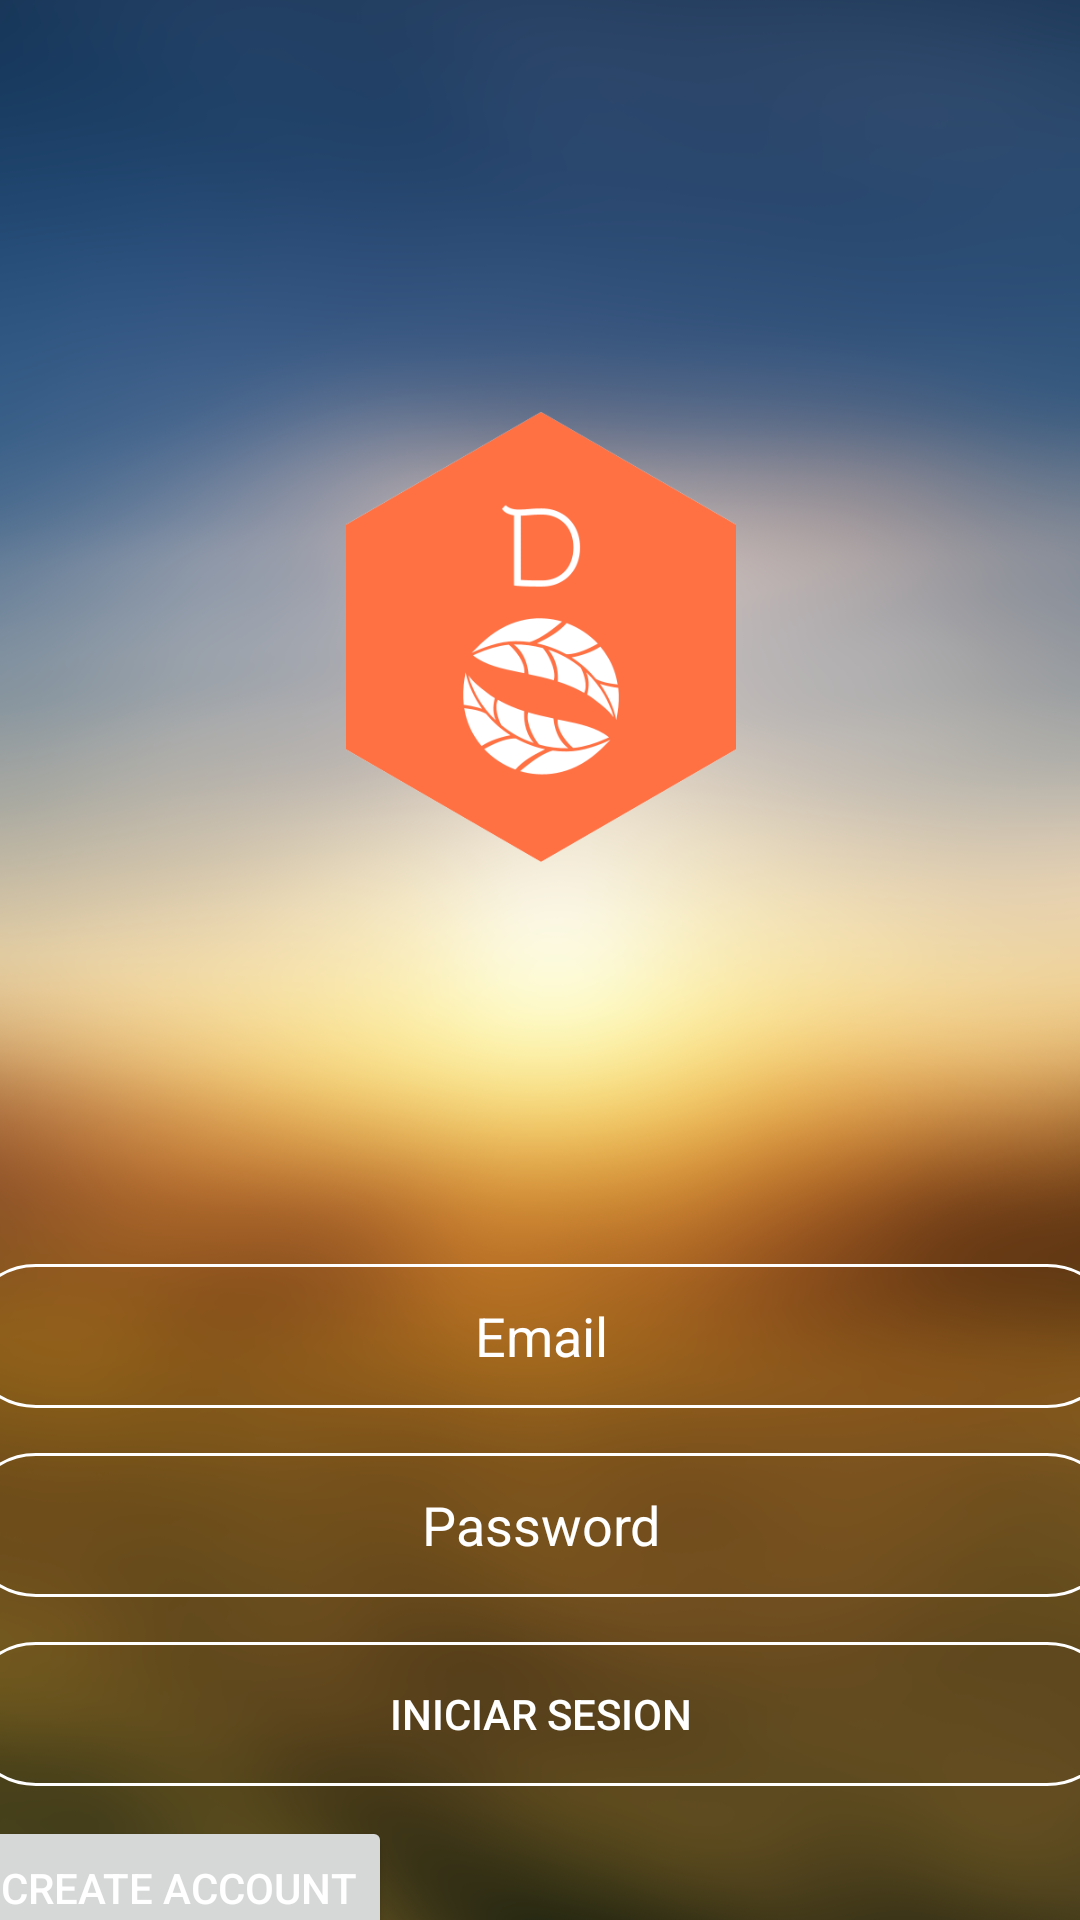

Produce the Android XML layout that renders to this screen, including the resource entries it uses.
<!-- AndroidManifest.xml: application theme Theme.ProyectoFinal -->
<!-- res/layout/activity_login.xml -->
<?xml version="1.0" encoding="utf-8"?>
<androidx.constraintlayout.widget.ConstraintLayout xmlns:android="http://schemas.android.com/apk/res/android"
    xmlns:app="http://schemas.android.com/apk/res-auto"
    xmlns:tools="http://schemas.android.com/tools"
    android:id="@+id/cl_login"
    android:layout_width="match_parent"
    android:layout_height="match_parent"
    android:background="@color/black"
    tools:context=".activities.LoginActivity">

    <androidx.cardview.widget.CardView
        android:id="@+id/cv_login"
        android:layout_width="413dp"
        android:layout_height="766dp"
        app:cardCornerRadius="15dp"
        app:layout_constraintBottom_toBottomOf="parent"
        app:layout_constraintEnd_toEndOf="parent"
        app:layout_constraintStart_toStartOf="parent"
        app:layout_constraintTop_toTopOf="parent"
        tools:ignore="MissingConstraints">


        <ImageView
            android:id="@+id/imageView3"
            android:layout_width="match_parent"
            android:layout_height="match_parent"
            android:contentDescription="logo"
            android:rotation="-360"
            app:srcCompat="@drawable/image" />

        <ImageView
            android:layout_width="150dp"
            android:layout_height="150dp"
            android:layout_gravity="center|top"
            android:layout_marginTop="200dp"
            android:src="@drawable/logo_small" />

        <LinearLayout
            android:id="@+id/ln_login"
            android:layout_width="match_parent"
            android:layout_height="wrap_content"
            android:layout_gravity="bottom|center"
            android:layout_marginBottom="40dp"
            android:orientation="vertical"
            android:padding="10dp"
            android:paddingStart="14dp"
            android:paddingEnd="14dp">

            <EditText
                android:id="@+id/txtEmail"
                android:layout_width="match_parent"
                android:layout_height="wrap_content"
                android:layout_marginBottom="15dp"
                android:autofillHints=""
                android:background="@drawable/image_rounded"
                android:ems="10"
                android:focusable="auto"
                android:hint="@string/email"
                android:inputType="textEmailAddress"
                android:minHeight="48dp"
                android:textAlignment="center"
                android:textColor="@color/white"
                android:textColorHint="@color/white" />

            <EditText
                android:id="@+id/txtNombreCoop"
                android:layout_width="match_parent"
                android:layout_height="wrap_content"
                android:autofillHints=""
                android:background="@drawable/image_rounded"
                android:ems="10"
                android:hint="@string/password"
                android:inputType="textPassword"
                android:minHeight="48dp"
                android:textAlignment="center"
                android:textColorHint="@color/white" />

            <Button
                android:id="@+id/btn_login"
                android:layout_width="match_parent"
                android:layout_height="wrap_content"
                android:layout_marginTop="15dp"
                android:background="@drawable/image_rounded"
                android:text="@string/iniciar_sesion"
                android:textColor="@color/white" />

            <Button
                android:id="@+id/btn_atras"
                android:layout_width="wrap_content"
                android:layout_height="wrap_content"
                android:layout_marginTop="10dp"

                android:text="@string/create_account"
                android:textColor="@color/white" />


        </LinearLayout>

    </androidx.cardview.widget.CardView>

</androidx.constraintlayout.widget.ConstraintLayout>
<!-- resources referenced by this layout -->
<resources>
  <color name="black">#FF000000</color>
  <color name="white">#FFFFFFFF</color>
  <!-- drawable image: png bitmap (drawable, 338554 bytes) -->
  <!-- drawable image_rounded (drawable-v24) -->
  <?xml version="1.0" encoding="utf-8"?>
  <shape xmlns:android="http://schemas.android.com/apk/res/android" android:shape="rectangle" >
      <stroke android:width="1dp"
          android:color="@color/white" />
  
      <padding android:left="2dp"
          android:top="2dp"
          android:right="2dp"
          android:bottom="2dp"/>
      <corners android:radius="100px"/>
  </shape>
  <!-- drawable logo_small: png bitmap (drawable-v24, 26212 bytes) -->
  <string name="create_account">Create Account</string>
  <string name="email">Email</string>
  <string name="iniciar_sesion">Iniciar Sesion</string>
  <string name="password">Password</string>
  <style name="Theme.ProyectoFinal" parent="Theme.MaterialComponents.DayNight.NoActionBar">
          
          <item name="colorPrimary">@color/button</item>
          <item name="colorPrimaryVariant">@color/white</item>
          <item name="colorOnPrimary">@color/white</item>
          
          <item name="colorSecondary">@color/teal_200</item>
          <item name="colorSecondaryVariant">@color/teal_700</item>
          <item name="colorOnSecondary">@color/black</item>
          
          <item name="android:statusBarColor" tools:targetApi="l">?attr/colorPrimaryVariant</item>
          
      </style>
  <color name="button">#FF7043</color>
  <color name="teal_200">#FF03DAC5</color>
  <color name="teal_700">#FF018786</color>
</resources>
